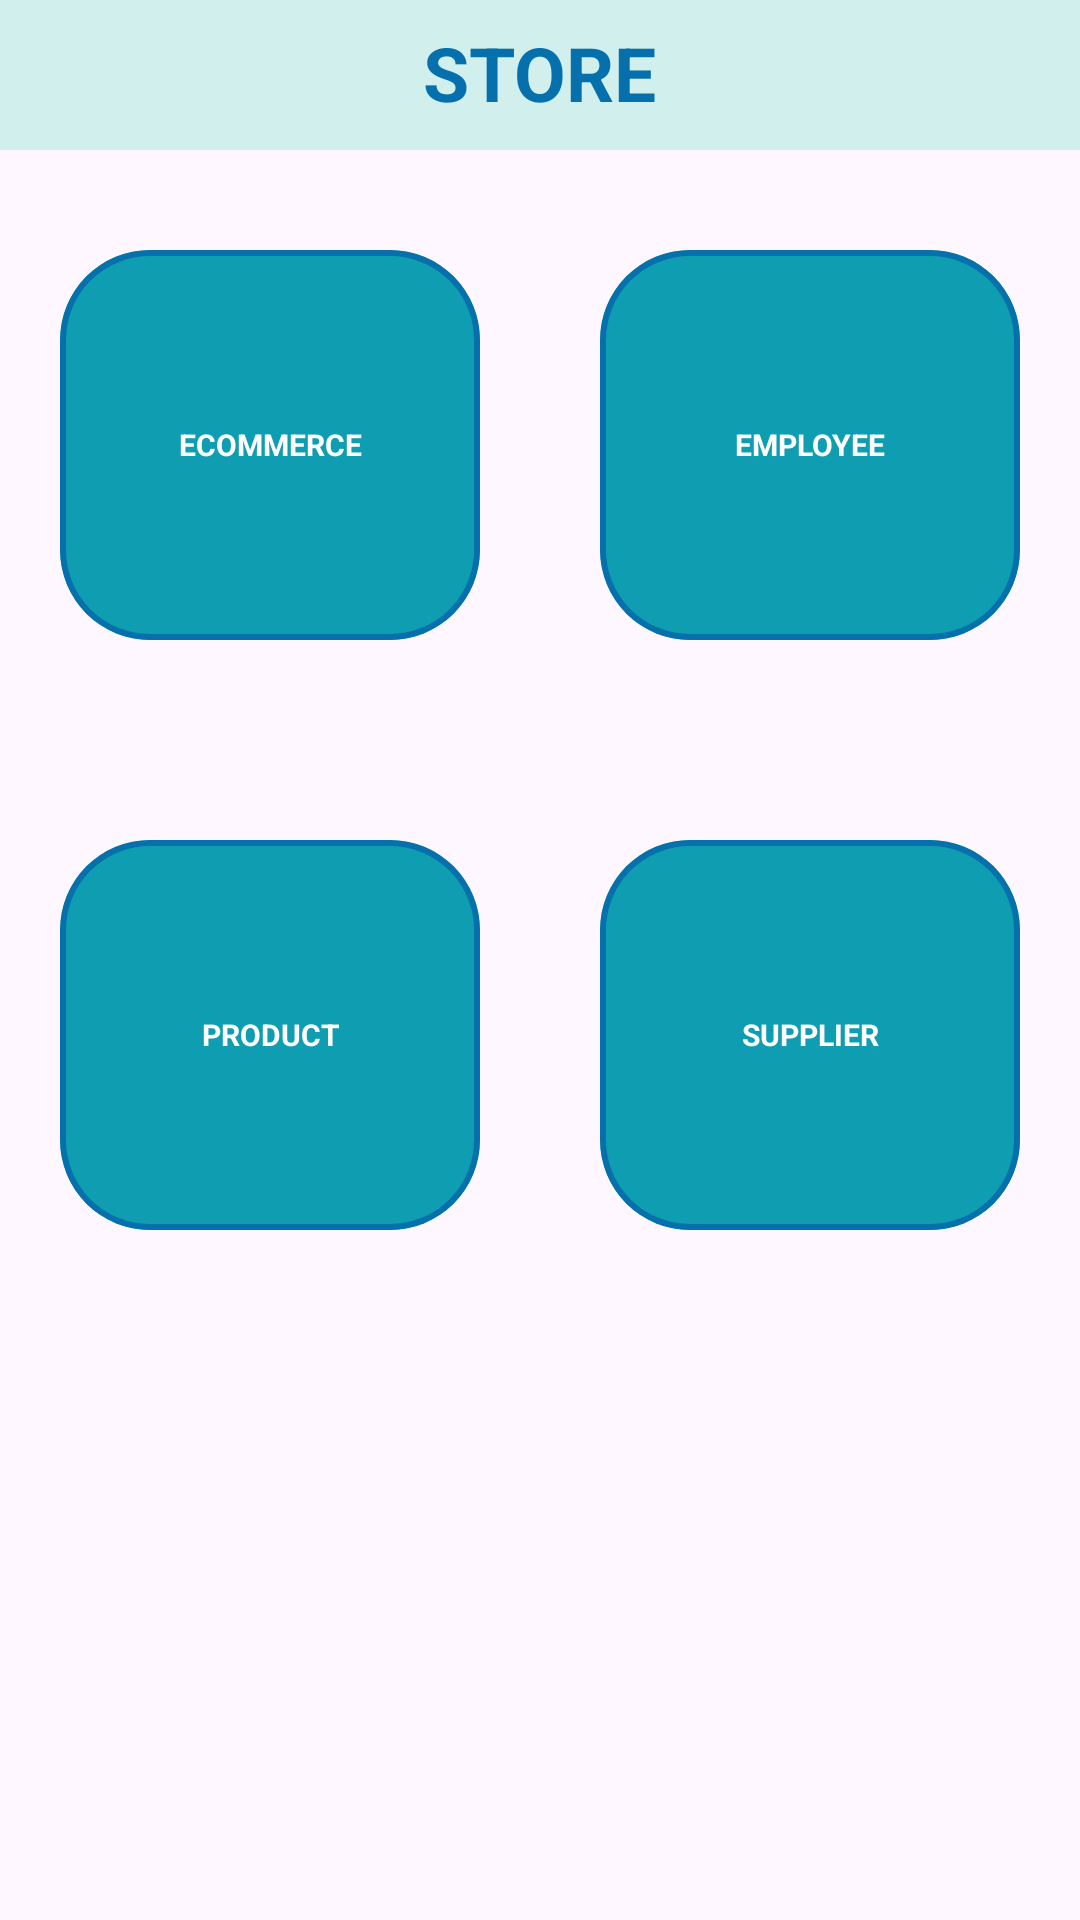

Write the Android layout XML for this screen, with the resource values it uses.
<!-- AndroidManifest.xml: application theme Theme.ExpenseManagement -->
<!-- res/layout/fragment_store.xml -->
<?xml version="1.0" encoding="utf-8"?>
<RelativeLayout
    xmlns:android="http://schemas.android.com/apk/res/android"
    xmlns:app="http://schemas.android.com/apk/res-auto"
    android:layout_width="match_parent"
    android:layout_height="match_parent"
    android:orientation="vertical"
    android:background="@android:color/transparent">

    <RelativeLayout
        android:id="@+id/header_title"
        android:layout_width="match_parent"
        android:layout_height="50dp"
        android:background="#D0EFED">

        <TextView
            android:id="@+id/bill_text_view"
            android:layout_width="wrap_content"
            android:layout_height="match_parent"
            android:layout_centerInParent="true"
            android:layout_marginTop="15dp"
            android:text="STORE"
            android:textColor="#0570AC"
            android:textStyle="bold"
            android:textSize="25dp" />

    </RelativeLayout>

    <LinearLayout
        android:layout_below="@+id/header_title"
        android:orientation="vertical"
        android:layout_width="match_parent"
        android:layout_height="match_parent">
        <LinearLayout
            android:gravity="center"
            android:layout_weight="1"
            android:layout_below="@+id/header_title"
            android:layout_width="match_parent"
            android:layout_height="wrap_content"
            android:paddingHorizontal="20dp">

            <com.google.android.material.card.MaterialCardView
                android:id="@+id/cardview_1"
                app:strokeColor="#0570AC"
                app:strokeWidth="2dp"
                android:layout_weight="1"
                android:layout_width="0dp"
                android:layout_height="130dp"
                app:cardCornerRadius="30dp">

                <LinearLayout
                    android:layout_width="match_parent"
                    android:layout_height="130dp"
                    android:background="#0E9DB1"
                    android:gravity="center">

                    <TextView
                        android:layout_width="120dp"
                        android:layout_height="wrap_content"
                        android:text="ECOMMERCE"
                        android:gravity="center"
                        android:textStyle="bold"
                        android:textSize="10dp"
                        android:textColor="#FFFFFF"/>
                </LinearLayout>

            </com.google.android.material.card.MaterialCardView>

            <com.google.android.material.card.MaterialCardView
                android:id="@+id/cardview_2"
                app:strokeColor="#0570AC"
                app:strokeWidth="2dp"
                android:layout_weight="1"
                android:layout_width="0dp"
                android:layout_height="130dp"
                android:layout_marginLeft="40dp"
                app:cardCornerRadius="30dp">

                <LinearLayout
                    android:layout_width="match_parent"
                    android:layout_height="130dp"
                    android:background="#0E9DB1"
                    android:gravity="center">

                    <TextView
                        android:layout_width="120dp"
                        android:layout_height="wrap_content"
                        android:text="EMPLOYEE"
                        android:gravity="center"
                        android:textStyle="bold"
                        android:textSize="10dp"
                        android:textColor="#FFFFFF"/>
                </LinearLayout>

            </com.google.android.material.card.MaterialCardView>

        </LinearLayout>


        <LinearLayout
            android:layout_weight="1"
            android:gravity="center"
            android:layout_width="match_parent"
            android:layout_height="wrap_content"
            android:paddingHorizontal="20dp">

            <com.google.android.material.card.MaterialCardView
                android:id="@+id/cardview_3"
                android:layout_weight="1"
                app:strokeColor="#0570AC"
                app:strokeWidth="2dp"
                android:layout_width="0dp"
                android:layout_height="130dp"
                app:cardCornerRadius="30dp">

                <LinearLayout
                    android:layout_width="match_parent"
                    android:layout_height="130dp"
                    android:background="#0E9DB1"
                    android:gravity="center">

                    <TextView
                        android:layout_width="120dp"
                        android:layout_height="wrap_content"
                        android:text="PRODUCT"
                        android:gravity="center"
                        android:textStyle="bold"
                        android:textSize="10dp"
                        android:textColor="#FFFFFF"/>
                </LinearLayout>

            </com.google.android.material.card.MaterialCardView>

            <com.google.android.material.card.MaterialCardView
                android:id="@+id/cardview_4"
                android:layout_weight="1"
                app:strokeColor="#0570AC"
                app:strokeWidth="2dp"
                android:layout_width="0dp"
                android:layout_height="130dp"
                android:layout_marginLeft="40dp"
                app:cardCornerRadius="30dp">

                <LinearLayout
                    android:layout_width="match_parent"
                    android:layout_height="130dp"
                    android:background="#0E9DB1"
                    android:gravity="center">

                    <TextView
                        android:layout_width="120dp"
                        android:layout_height="wrap_content"
                        android:text="SUPPLIER"
                        android:gravity="center"
                        android:textSize="10dp"
                        android:textStyle="bold"
                        android:textColor="#FFFFFF"/>
                </LinearLayout>

            </com.google.android.material.card.MaterialCardView>
        </LinearLayout>

        <LinearLayout
            android:layout_weight="1"
            android:layout_width="match_parent"
            android:layout_height="wrap_content">

            <androidx.cardview.widget.CardView
                android:layout_width="0dp"
                android:layout_height="130dp"
                app:cardCornerRadius="30dp">
            </androidx.cardview.widget.CardView>

        </LinearLayout>
    </LinearLayout>



</RelativeLayout>
<!-- resources referenced by this layout -->
<resources>
  <style name="Theme.ExpenseManagement" parent="Base.Theme.ExpenseManagement" />
  <style name="Base.Theme.ExpenseManagement" parent="Theme.Material3.DayNight.NoActionBar">
          
          
          <item name="colorPrimary">@color/lightblue</item>
          <item name="colorPrimaryVariant">@color/lightblue</item>
          <item name="colorOnPrimary">@color/white</item>
  
          <item name="colorSecondary">@color/tear_200</item>
          <item name="colorSecondaryVariant">@color/tear_700</item>
          <item name="colorOnSecondary">@color/black</item>
  
          <item name="android:statusBarColor">?attr/colorPrimaryVariant</item>
      </style>
  <color name="lightblue">#77C1CA</color>
  <color name="white">#FFFFFFFF</color>
  <color name="tear_200">#FF03DAC5</color>
  <color name="tear_700">#FF018786</color>
  <color name="black">#FF000000</color>
</resources>
